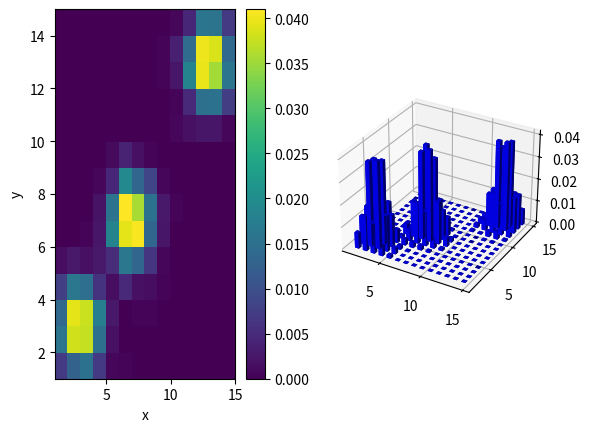

Write Python code to recreate this figure.
import random as rand
import numpy as np
import matplotlib.pyplot as plt
import math

from mpl_toolkits.mplot3d import Axes3D
from matplotlib import cm
from matplotlib.ticker import LinearLocator, FormatStrFormatter

print ('Bivariate mixture of Gaussians')

sampleNum = 1000
x_margins=[1,15]
y_margins=[1,15]
mean=[[3,3],[7,7],[13,13]]
covar=[[1,0],[0,1]]

x=[]
y=[]
for i in range(0,len(mean)):
	for j in range(0,sampleNum):
		a,b=np.random.multivariate_normal(mean[i],covar)
		x.append(a)
		y.append(b)

bins=15
gridx = np.linspace(x_margins[0],x_margins[1],bins)
gridy = np.linspace(y_margins[0],y_margins[1],bins)

#normalize the histogram (divide by the number of samples)
weights = np.ones_like(x)/float(len(x))
	
H, xedges, yedges = np.histogram2d(x,y,bins=(gridx,gridy),weights=weights)

fig = plt.figure()
ax0=fig.add_subplot(121)
pc=ax0.pcolor(xedges, yedges, H)
plt.colorbar(pc)
plt.xlabel("x")
plt.ylabel("y")
plt.axis([x_margins[0], x_margins[1], y_margins[0], y_margins[1]])

ax = fig.add_subplot(122, projection='3d')

# Construct arrays for the anchor positions of the 16 bars.
# Note: np.meshgrid gives arrays in (ny, nx) so we use 'F' to flatten xpos,
# ypos in column-major order. For numpy >= 1.7, we could instead call meshgrid
# with indexing='ij'.
xpos, ypos = np.meshgrid(xedges[:-1] + 0.25, yedges[:-1] + 0.25)
xpos = xpos.flatten('F')
ypos = ypos.flatten('F')
zpos = np.zeros_like(xpos)

# Construct arrays with the dimensions for the bars.
dx = 0.5 * np.ones_like(zpos)
dy = dx.copy()
dz = H.flatten()

ax.bar3d(xpos, ypos, zpos, dx, dy, dz, color='b', zsort='average')

plt.show()
